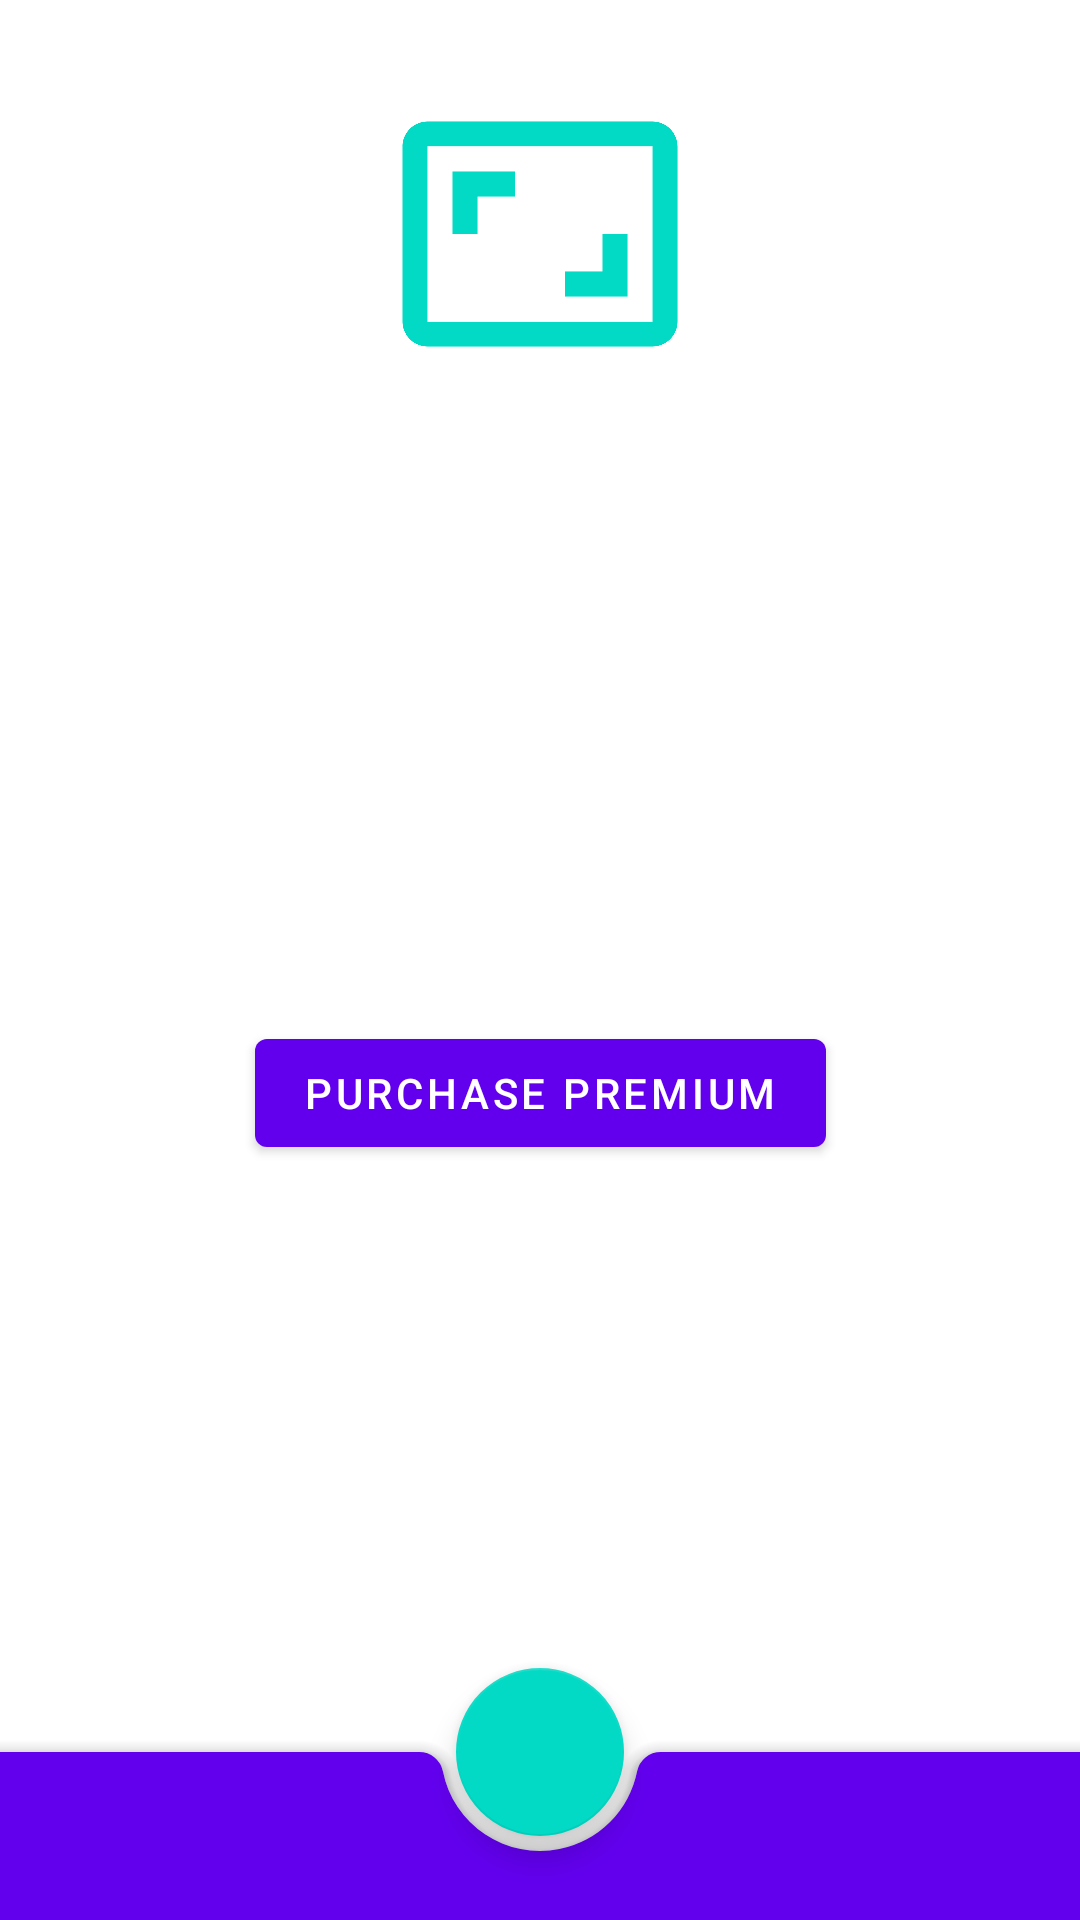

Layout XML and referenced resources for this Android screen:
<!-- AndroidManifest.xml: application theme AppTheme -->
<!-- res/layout/activity_main_keyframe.xml -->
<?xml version="1.0" encoding="utf-8"?>
<layout xmlns:android="http://schemas.android.com/apk/res/android"
    xmlns:app="http://schemas.android.com/apk/res-auto"
    xmlns:tools="http://schemas.android.com/tools"
    tools:context="com.nick.mowen.dpichecker.dpi.MainActivity">

    <androidx.constraintlayout.widget.ConstraintLayout
        android:layout_width="match_parent"
        android:layout_height="match_parent">

        <ImageView
            android:id="@+id/ratio"
            android:layout_width="100dp"
            android:layout_height="100dp"
            android:layout_marginTop="28dp"
            android:contentDescription="@string/content_description"
            android:src="@drawable/ic_aspect_ratio_themed"
            app:layout_constraintLeft_toLeftOf="parent"
            app:layout_constraintRight_toRightOf="parent"
            app:layout_constraintTop_toTopOf="parent" />

        <TextView
            android:id="@+id/explanation"
            android:layout_width="wrap_content"
            android:layout_height="wrap_content"
            android:gravity="center"
            android:padding="8dp"
            android:textSize="18sp"
            app:layout_constraintBottom_toBottomOf="parent"
            app:layout_constraintLeft_toLeftOf="parent"
            app:layout_constraintRight_toRightOf="parent"
            app:layout_constraintTop_toTopOf="parent"
            tools:text="@tools:sample/lorem" />

        <com.google.android.material.button.MaterialButton
            android:id="@+id/premium"
            android:layout_width="wrap_content"
            android:layout_height="wrap_content"
            android:onClick="purchasePremium"
            android:text="@string/action_purchase_premium"
            app:layout_constraintLeft_toLeftOf="@+id/explanation"
            app:layout_constraintRight_toRightOf="@+id/explanation"
            app:layout_constraintTop_toBottomOf="@+id/explanation" />

        <androidx.coordinatorlayout.widget.CoordinatorLayout
            android:id="@+id/frame"
            android:layout_width="0dp"
            android:layout_height="0dp"
            app:layout_constraintBottom_toBottomOf="parent"
            app:layout_constraintLeft_toLeftOf="parent"
            app:layout_constraintRight_toRightOf="parent"
            app:layout_constraintTop_toTopOf="parent">

            <com.google.android.material.bottomappbar.BottomAppBar
                android:id="@+id/toolbar"
                style="@style/Widget.MaterialComponents.BottomAppBar.Colored"
                android:layout_width="match_parent"
                android:layout_height="wrap_content"
                android:layout_gravity="bottom" />

            <com.google.android.material.textview.MaterialTextView
                android:id="@+id/tag"
                android:layout_width="wrap_content"
                android:layout_height="wrap_content"
                android:text="@string/checkdpi"
                android:textColor="#ffffff"
                android:textSize="16sp"
                app:elevation="8dp"
                app:layout_anchor="@+id/fab"
                app:layout_anchorGravity="center" />

            <com.google.android.material.floatingactionbutton.FloatingActionButton
                android:id="@+id/fab"
                android:layout_width="wrap_content"
                android:layout_height="wrap_content"
                android:contentDescription="@string/content_description"
                android:onClick="checkDPI"
                app:fabSize="normal"
                app:layout_anchor="@+id/toolbar" />

        </androidx.coordinatorlayout.widget.CoordinatorLayout>

    </androidx.constraintlayout.widget.ConstraintLayout>

</layout>
<!-- resources referenced by this layout -->
<resources>
  <!-- drawable ic_aspect_ratio_themed (drawable) -->
  <vector xmlns:android="http://schemas.android.com/apk/res/android"
      android:width="24dp"
      android:height="24dp"
      android:viewportWidth="24.0"
      android:viewportHeight="24.0">
      <path
          android:fillColor="@color/colorAccent"
          android:pathData="M19,12h-2v3h-3v2h5v-5zM7,9h3L10,7L5,7v5h2L7,9zM21,3L3,3c-1.1,0 -2,0.9 -2,2v14c0,1.1 0.9,2 2,2h18c1.1,0 2,-0.9 2,-2L23,5c0,-1.1 -0.9,-2 -2,-2zM21,19.01L3,19.01L3,4.99h18v14.02z" />
  </vector>
  <string name="action_purchase_premium">Purchase Premium</string>
  <string name="checkdpi">DPI</string>
  <string name="content_description">Content Description</string>
  <!-- not gathered from this repository: default colours our renderer supplied (Android Studio template values) -->
  <color name="colorAccent">#FF03DAC5</color>
</resources>
